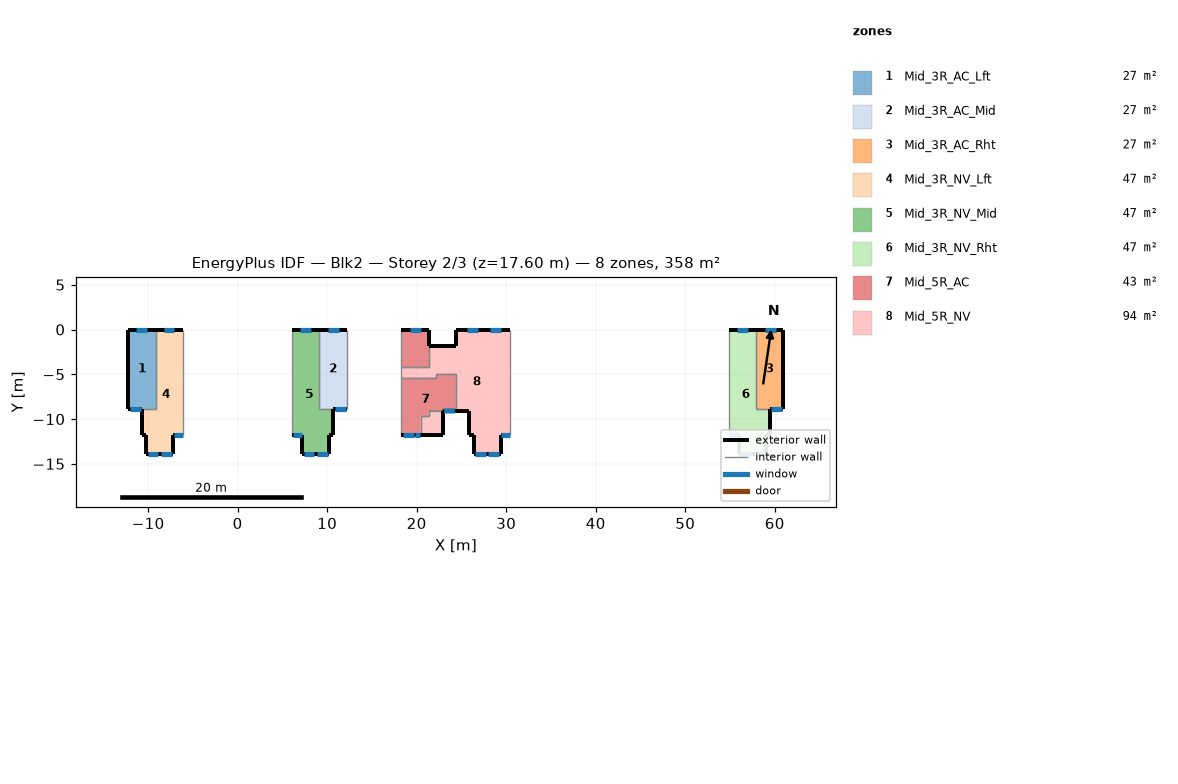
=== STOREY PLAN SPEC (per zone: floor XY polygon, exterior-wall plan segments, windows/doors) ===
zone 1: Mid_3R_AC_Lft  (26.9 m²)
  floor: (-9.14, 0.00) (-9.14, -8.84) (-12.19, -8.84) (-12.19, 0.00)
  exterior wall: (-12.19, -8.84) – (-12.19, 0.00)  [8.8 m]
  exterior wall: (-12.19, 0.00) – (-9.14, 0.00)  [3.0 m]
    window: (-11.37, 0.00) – (-10.17, 0.00)  [1.8 m²]
  exterior wall: (-10.71, -8.84) – (-12.19, -8.84)  [1.5 m]
    window: (-10.82, -8.84) – (-12.02, -8.84)  [1.8 m²]
  interior walls: 2
zone 2: Mid_3R_AC_Mid  (26.9 m²)
  floor: (12.19, 0.00) (12.19, -8.84) (9.14, -8.84) (9.14, 0.00)
  exterior wall: (12.19, -8.84) – (10.71, -8.84)  [1.5 m]
    window: (12.05, -8.84) – (10.85, -8.84)  [1.8 m²]
  exterior wall: (9.14, 0.00) – (12.19, 0.00)  [3.0 m]
    window: (10.07, 0.00) – (11.27, 0.00)  [1.8 m²]
  interior walls: 3
zone 3: Mid_3R_AC_Rht  (26.9 m²)
  floor: (60.96, 0.00) (60.96, -8.84) (57.91, -8.84) (57.91, 0.00)
  exterior wall: (60.96, -8.84) – (59.47, -8.84)  [1.5 m]
    window: (60.83, -8.84) – (59.63, -8.84)  [1.8 m²]
  exterior wall: (57.91, 0.00) – (60.96, 0.00)  [3.0 m]
    window: (58.91, 0.00) – (60.11, 0.00)  [1.8 m²]
  exterior wall: (60.96, 0.00) – (60.96, -8.84)  [8.8 m]
  interior walls: 2
zone 4: Mid_3R_NV_Lft  (47.0 m²)
  floor: (-6.10, 0.00) (-6.10, -11.80) (-7.20, -11.80) (-7.20, -13.92) (-10.20, -13.92) (-10.20, -11.80) (-10.71, -11.80) (-10.71, -8.84) (-9.14, -8.84) (-9.14, 0.00)
  exterior wall: (-10.20, -13.92) – (-10.20, -11.80)  [2.1 m]
  exterior wall: (-10.20, -11.80) – (-10.71, -11.80)  [0.5 m]
  exterior wall: (-10.71, -11.80) – (-10.71, -8.84)  [3.0 m]
  exterior wall: (-9.14, 0.00) – (-6.10, 0.00)  [3.0 m]
    window: (-8.27, 0.00) – (-7.07, 0.00)  [1.7 m²]
  exterior wall: (-6.10, -11.80) – (-7.20, -11.80)  [1.1 m]
    window: (-6.14, -11.80) – (-7.14, -11.80)  [1.1 m²]
  exterior wall: (-7.20, -11.80) – (-7.20, -13.92)  [2.1 m]
  exterior wall: (-7.20, -13.92) – (-10.20, -13.92)  [3.0 m]
    window: (-7.35, -13.92) – (-8.55, -13.92)  [1.7 m²]
    window: (-8.84, -13.92) – (-10.04, -13.92)  [1.7 m²]
  interior walls: 3
zone 5: Mid_3R_NV_Mid  (47.0 m²)
  floor: (9.14, 0.00) (9.14, -8.84) (10.71, -8.84) (10.71, -11.80) (10.20, -11.80) (10.20, -13.92) (7.20, -13.92) (7.20, -11.80) (6.10, -11.80) (6.10, 0.00)
  exterior wall: (7.20, -13.92) – (7.20, -11.80)  [2.1 m]
  exterior wall: (7.20, -11.80) – (6.10, -11.80)  [1.1 m]
    window: (7.17, -11.80) – (6.17, -11.80)  [1.1 m²]
  exterior wall: (6.10, 0.00) – (9.14, 0.00)  [3.0 m]
    window: (6.95, 0.00) – (8.15, 0.00)  [1.7 m²]
  exterior wall: (10.71, -8.84) – (10.71, -11.80)  [3.0 m]
  exterior wall: (10.71, -11.80) – (10.20, -11.80)  [0.5 m]
  exterior wall: (10.20, -11.80) – (10.20, -13.92)  [2.1 m]
  exterior wall: (10.20, -13.92) – (7.20, -13.92)  [3.0 m]
    window: (10.07, -13.92) – (8.87, -13.92)  [1.7 m²]
    window: (8.58, -13.92) – (7.38, -13.92)  [1.7 m²]
  interior walls: 3
zone 6: Mid_3R_NV_Rht  (47.0 m²)
  floor: (57.91, 0.00) (57.91, -8.84) (59.47, -8.84) (59.47, -11.80) (58.97, -11.80) (58.97, -13.92) (55.97, -13.92) (55.97, -11.80) (54.86, -11.80) (54.86, 0.00)
  exterior wall: (55.97, -13.92) – (55.97, -11.80)  [2.1 m]
  exterior wall: (55.97, -11.80) – (54.86, -11.80)  [1.1 m]
    window: (55.93, -11.80) – (54.93, -11.80)  [1.1 m²]
  exterior wall: (54.86, 0.00) – (57.91, 0.00)  [3.0 m]
    window: (55.81, 0.00) – (57.01, 0.00)  [1.7 m²]
  exterior wall: (59.47, -8.84) – (59.47, -11.80)  [3.0 m]
  exterior wall: (59.47, -11.80) – (58.97, -11.80)  [0.5 m]
  exterior wall: (58.97, -11.80) – (58.97, -13.92)  [2.1 m]
  exterior wall: (58.97, -13.92) – (55.97, -13.92)  [3.0 m]
    window: (57.36, -13.92) – (56.16, -13.92)  [1.7 m²]
    window: (58.85, -13.92) – (57.65, -13.92)  [1.7 m²]
  interior walls: 3
zone 7: Mid_5R_AC  (42.7 m²)
  floor: (24.38, -4.95) (24.38, -9.09) (21.33, -9.09) (21.33, -9.70) (20.45, -9.70) (20.45, -11.80) (18.29, -11.80) (18.29, -5.37) (22.13, -5.37) (22.13, -4.95)
  floor: (21.33, 0.00) (21.33, -4.15) (18.29, -4.15) (18.29, 0.00)
  exterior wall: (20.45, -11.80) – (18.29, -11.80)  [2.2 m]
    window: (20.37, -11.80) – (19.77, -11.80)  [0.9 m²]
    window: (19.66, -11.80) – (18.46, -11.80)  [1.8 m²]
  exterior wall: (18.29, 0.00) – (21.33, 0.00)  [3.0 m]
    window: (19.26, 0.00) – (20.46, 0.00)  [1.8 m²]
  exterior wall: (21.33, 0.00) – (21.33, -1.80)  [1.8 m]
  exterior wall: (24.38, -9.09) – (22.90, -9.09)  [1.5 m]
    window: (24.27, -9.09) – (23.07, -9.09)  [1.8 m²]
  interior walls: 12
zone 8: Mid_5R_NV  (94.0 m²)
  floor: (30.48, 0.00) (30.48, -11.80) (29.37, -11.80) (29.37, -13.92) (26.37, -13.92) (26.37, -11.80) (25.87, -11.80) (25.87, -9.09) (24.38, -9.09) (24.38, -4.95) (22.13, -4.95) (22.13, -5.37) (18.29, -5.37) (18.29, -4.15) (21.33, -4.15) (21.33, -1.80) (24.38, -1.80) (24.38, 0.00)
  floor: (22.90, -9.09) (22.90, -11.80) (20.45, -11.80) (20.45, -9.70) (21.33, -9.70) (21.33, -9.09)
  exterior wall: (30.48, -11.80) – (29.37, -11.80)  [1.1 m]
    window: (30.43, -11.80) – (29.43, -11.80)  [1.1 m²]
  exterior wall: (29.37, -11.80) – (29.37, -13.92)  [2.1 m]
  exterior wall: (29.37, -13.92) – (26.37, -13.92)  [3.0 m]
    window: (29.21, -13.92) – (28.01, -13.92)  [1.7 m²]
    window: (27.73, -13.92) – (26.53, -13.92)  [1.7 m²]
  exterior wall: (26.37, -13.92) – (26.37, -11.80)  [2.1 m]
  exterior wall: (26.37, -11.80) – (25.87, -11.80)  [0.5 m]
  exterior wall: (25.87, -11.80) – (25.87, -9.09)  [2.7 m]
  exterior wall: (25.87, -9.09) – (24.38, -9.09)  [1.5 m]
  exterior wall: (21.33, -1.80) – (24.38, -1.80)  [3.0 m]
  exterior wall: (24.38, -1.80) – (24.38, 0.00)  [1.8 m]
  exterior wall: (24.38, 0.00) – (30.48, 0.00)  [6.1 m]
    window: (25.62, 0.00) – (26.82, 0.00)  [1.7 m²]
    window: (28.21, 0.00) – (29.41, 0.00)  [1.7 m²]
  exterior wall: (22.90, -9.09) – (22.90, -11.80)  [2.7 m]
  exterior wall: (22.90, -11.80) – (20.45, -11.80)  [2.5 m]
  interior walls: 12

=== DERIVED (storey summary) ===
Building: Blk2
Storey: 2 of 3  (floor level z = 17.60 m)
Storey gross floor area: 358.4 m²
Zones on this storey: 8
  - Mid_3R_AC_Lft: floor 26.9 m²; exterior wall 13.4 m (37.4 m²); 2 window(s) 3.6 m²; WWR 9.7%
  - Mid_3R_AC_Mid: floor 26.9 m²; exterior wall 4.5 m (12.7 m²); 2 window(s) 3.6 m²; WWR 28.6%
  - Mid_3R_AC_Rht: floor 26.9 m²; exterior wall 13.4 m (37.4 m²); 2 window(s) 3.6 m²; WWR 9.7%
  - Mid_3R_NV_Lft: floor 47.0 m²; exterior wall 14.9 m (41.6 m²); 4 window(s) 6.2 m²; WWR 14.9%
  - Mid_3R_NV_Mid: floor 47.0 m²; exterior wall 14.9 m (41.6 m²); 4 window(s) 6.2 m²; WWR 14.9%
  - Mid_3R_NV_Rht: floor 47.0 m²; exterior wall 14.9 m (41.6 m²); 4 window(s) 6.2 m²; WWR 14.9%
  - Mid_5R_AC: floor 42.7 m²; exterior wall 8.5 m (23.8 m²); 4 window(s) 6.4 m²; WWR 26.8%
  - Mid_5R_NV: floor 94.0 m²; exterior wall 29.1 m (81.6 m²); 5 window(s) 7.9 m²; WWR 9.7%
Zone adjacency (shared interzone walls):
  - Mid_3R_AC_Lft ↔ Mid_3R_NV_Lft
  - Mid_3R_AC_Mid ↔ Mid_3R_NV_Mid
  - Mid_3R_AC_Rht ↔ Mid_3R_NV_Rht
  - Mid_5R_AC ↔ Mid_5R_NV